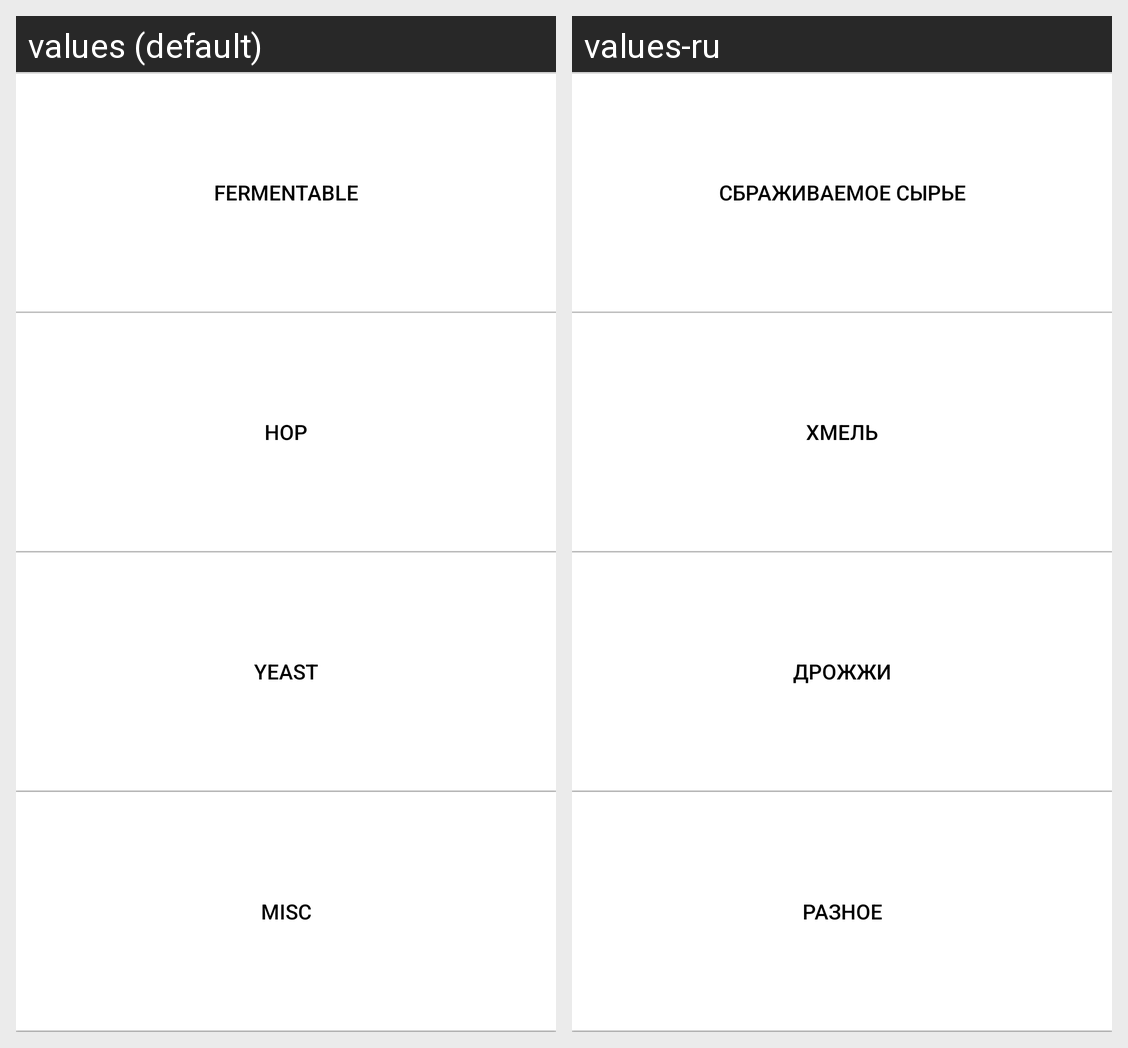

The Android screen above is rendered under two locales of the same app. Produce the string resources it draws, with the default and per-locale values.
Android screen res/layout/alert_view_select_ingredient_type.xml rendered under 2 locales, left to right: values (default), values-ru. Device: Nexus 5 (rendered at 1080×1920; each locale shown at half size, 540×960, under a caption strip naming it); theme Theme.Biermacht.Brews.
Strings drawn on this screen, with the default value and each locale's value (text and hints the layout hard-codes, and strings that could not be matched under every locale, appear in the picture but are not listed):

fermentable
  values: Fermentable
  values-ru: Сбраживаемое сырье

hop
  values: Hop
  values-ru: Хмель

yeast
  values: Yeast
  values-ru: Дрожжи

misc
  values: Misc
  values-ru: Разное
